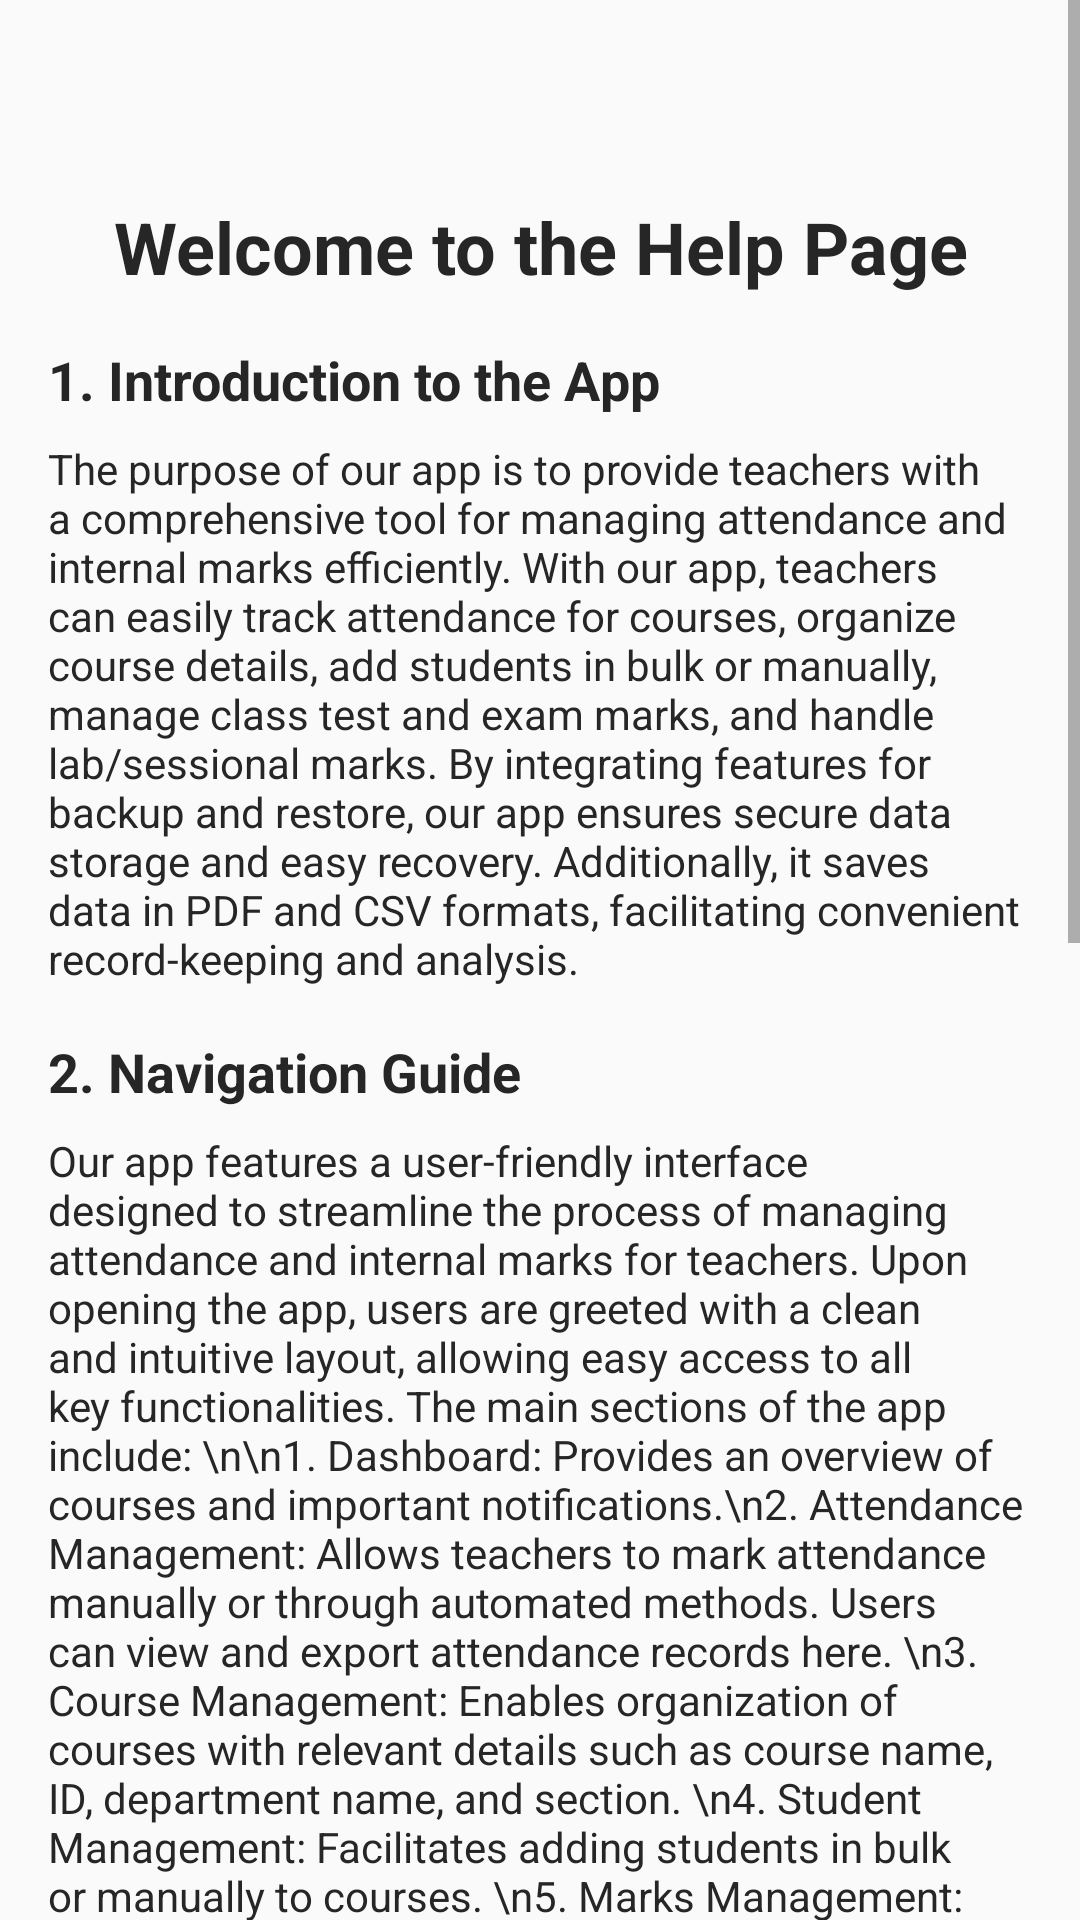

Layout XML and referenced resources for this Android screen:
<!-- AndroidManifest.xml: application theme AppTheme -->
<!-- res/layout/content_help.xml -->
<?xml version="1.0" encoding="utf-8"?>
<ScrollView xmlns:android="http://schemas.android.com/apk/res/android"
    android:layout_width="match_parent"
    android:layout_height="match_parent">

    <LinearLayout
        android:layout_marginTop="50dp"
        android:layout_width="match_parent"
        android:layout_height="wrap_content"
        android:orientation="vertical"
        android:padding="16dp">

        <TextView
            android:layout_width="match_parent"
            android:layout_height="wrap_content"
            android:text="Welcome to the Help Page"
            android:textSize="24sp"
            android:textStyle="bold"
            android:textColor="@color/TextDark"
            android:gravity="center"
            android:layout_marginBottom="16dp"/>
        <TextView
            android:layout_width="match_parent"
            android:layout_height="wrap_content"
            android:text="1. Introduction to the App"
            android:textSize="18sp"
            android:textColor="@color/TextDark"
            android:textStyle="bold"
            android:layout_marginBottom="8dp"/>

        <TextView
            android:layout_width="match_parent"
            android:layout_height="wrap_content"
            android:textColor="@color/TextDark"
            android:text="The purpose of our app is to provide teachers with a comprehensive tool for managing attendance and internal marks efficiently. With our app, teachers can easily track attendance for courses, organize course details, add students in bulk or manually, manage class test and exam marks, and handle lab/sessional marks. By integrating features for backup and restore, our app ensures secure data storage and easy recovery. Additionally, it saves data in PDF and CSV formats, facilitating convenient record-keeping and analysis."
            android:layout_marginBottom="16dp"/>

        <TextView
            android:layout_width="match_parent"
            android:textColor="@color/TextDark"
            android:layout_height="wrap_content"
            android:text="2. Navigation Guide"
            android:textSize="18sp"
            android:textStyle="bold"
            android:layout_marginBottom="8dp"/>

        <TextView
            android:layout_width="match_parent"
            android:layout_height="wrap_content"
            android:layout_marginBottom="16dp"
            android:text="Our app features a user-friendly interface designed to streamline the process of managing attendance and internal marks for teachers. Upon opening the app, users are greeted with a clean and intuitive layout, allowing easy access to all key functionalities. The main sections of the app include: \n\n1. Dashboard: Provides an overview of courses and important notifications.\n2. Attendance Management: Allows teachers to mark attendance manually or through automated methods. Users can view and export attendance records here. \n3. Course Management: Enables organization of courses with relevant details such as course name, ID, department name, and section. \n4. Student Management: Facilitates adding students in bulk or manually to courses. \n5. Marks Management: Includes features for recording and managing class test marks, final exam marks, lab/sessional marks, and other assessments. \n 6.Backup and Restore: For secure backup and restoration of data, the backup is done within the sdcard.\n\n Users can easily navigate between these sections using the navigation drawer or tabs provided at the bottom of the screen, ensuring a seamless experience while managing attendance and internal marks."
            android:textColor="@color/TextDark" />

        <TextView
            android:layout_width="match_parent"
            android:layout_height="wrap_content"
            android:text="3. Data Storage Location"
            android:textSize="18sp"
            android:textColor="@color/TextDark"
            android:textStyle="bold"
            android:layout_marginBottom="8dp"/>

        <TextView
            android:layout_width="match_parent"
            android:layout_height="wrap_content"
            android:textColor="@color/TextDark"
            android:text="Your data is stored in the following location on your device: /sdcard/TeachTrack/ . You can access this location using a file manager app on your device. It's where your attendance records, marks, and other relevant data are saved. Feel free to back up this data for safekeeping or share it with others as needed."
            android:layout_marginBottom="16dp"/>

        <TextView
            android:layout_width="match_parent"
            android:layout_height="wrap_content"
            android:textColor="@color/TextDark"
            android:text="4. Note: "
            android:textSize="18sp"
            android:textStyle="bold"
            android:layout_marginBottom="8dp"/>

        <TextView
            android:layout_width="match_parent"
            android:layout_height="wrap_content"
            android:text="Please ensure that the student ID is unique and not already assigned to another student. Adding a student with an ID that falls between existing IDs may lead to inaccurate records. It's important to maintain the integrity of student IDs for accurate attendance and marks management."
            android:textColor="@color/TextDark"
            android:layout_marginBottom="16dp"/>

        <TextView
            android:layout_width="match_parent"
            android:textColor="@color/TextDark"
            android:layout_height="wrap_content"
            android:text="5. Contact Information"
            android:textSize="18sp"

            android:textStyle="bold"
            android:layout_marginBottom="8dp"/>

        <TextView
            android:layout_width="match_parent"
            android:layout_height="wrap_content"
            android:textColor="@color/TextDark"
            android:text="If you have any questions, suggestions, or need assistance, you can contact us at:"
            android:layout_marginBottom="8dp"/>


        <TextView
            android:layout_width="match_parent"
            android:layout_height="wrap_content"
            android:textColor="#00EAFF"
            android:text="Email: teachtrack@gmail.com"
            android:layout_marginBottom="4dp"/>

        <TextView
            android:layout_width="match_parent"
            android:layout_height="wrap_content"
            android:textColor="@color/TextDark"
            android:text="THANK YOU !"
            android:gravity="center"
            android:layout_marginBottom="16dp"/>


        <TextView
            android:layout_width="match_parent"
            android:layout_height="wrap_content"
            android:textColor="@color/TextDark"
            android:text="THANK YOU !"
            android:gravity="center"
            android:layout_marginBottom="16dp"/>


    </LinearLayout>
</ScrollView>
<!-- resources referenced by this layout -->
<resources>
  <color name="TextDark">#262627</color>
  <style name="AppTheme" parent="Theme.AppCompat.Light.DarkActionBar">
          
          <item name="colorPrimary">@color/colorPrimary</item>
          <item name="colorPrimaryDark">@color/colorPrimaryDark</item>
          <item name="colorAccent">@color/colorAccent</item>
      </style>
  <color name="colorPrimary">#FFFFFFFF</color>
  <color name="colorPrimaryDark">#FF000000</color>
  <color name="colorAccent">#03DAC5</color>
</resources>
